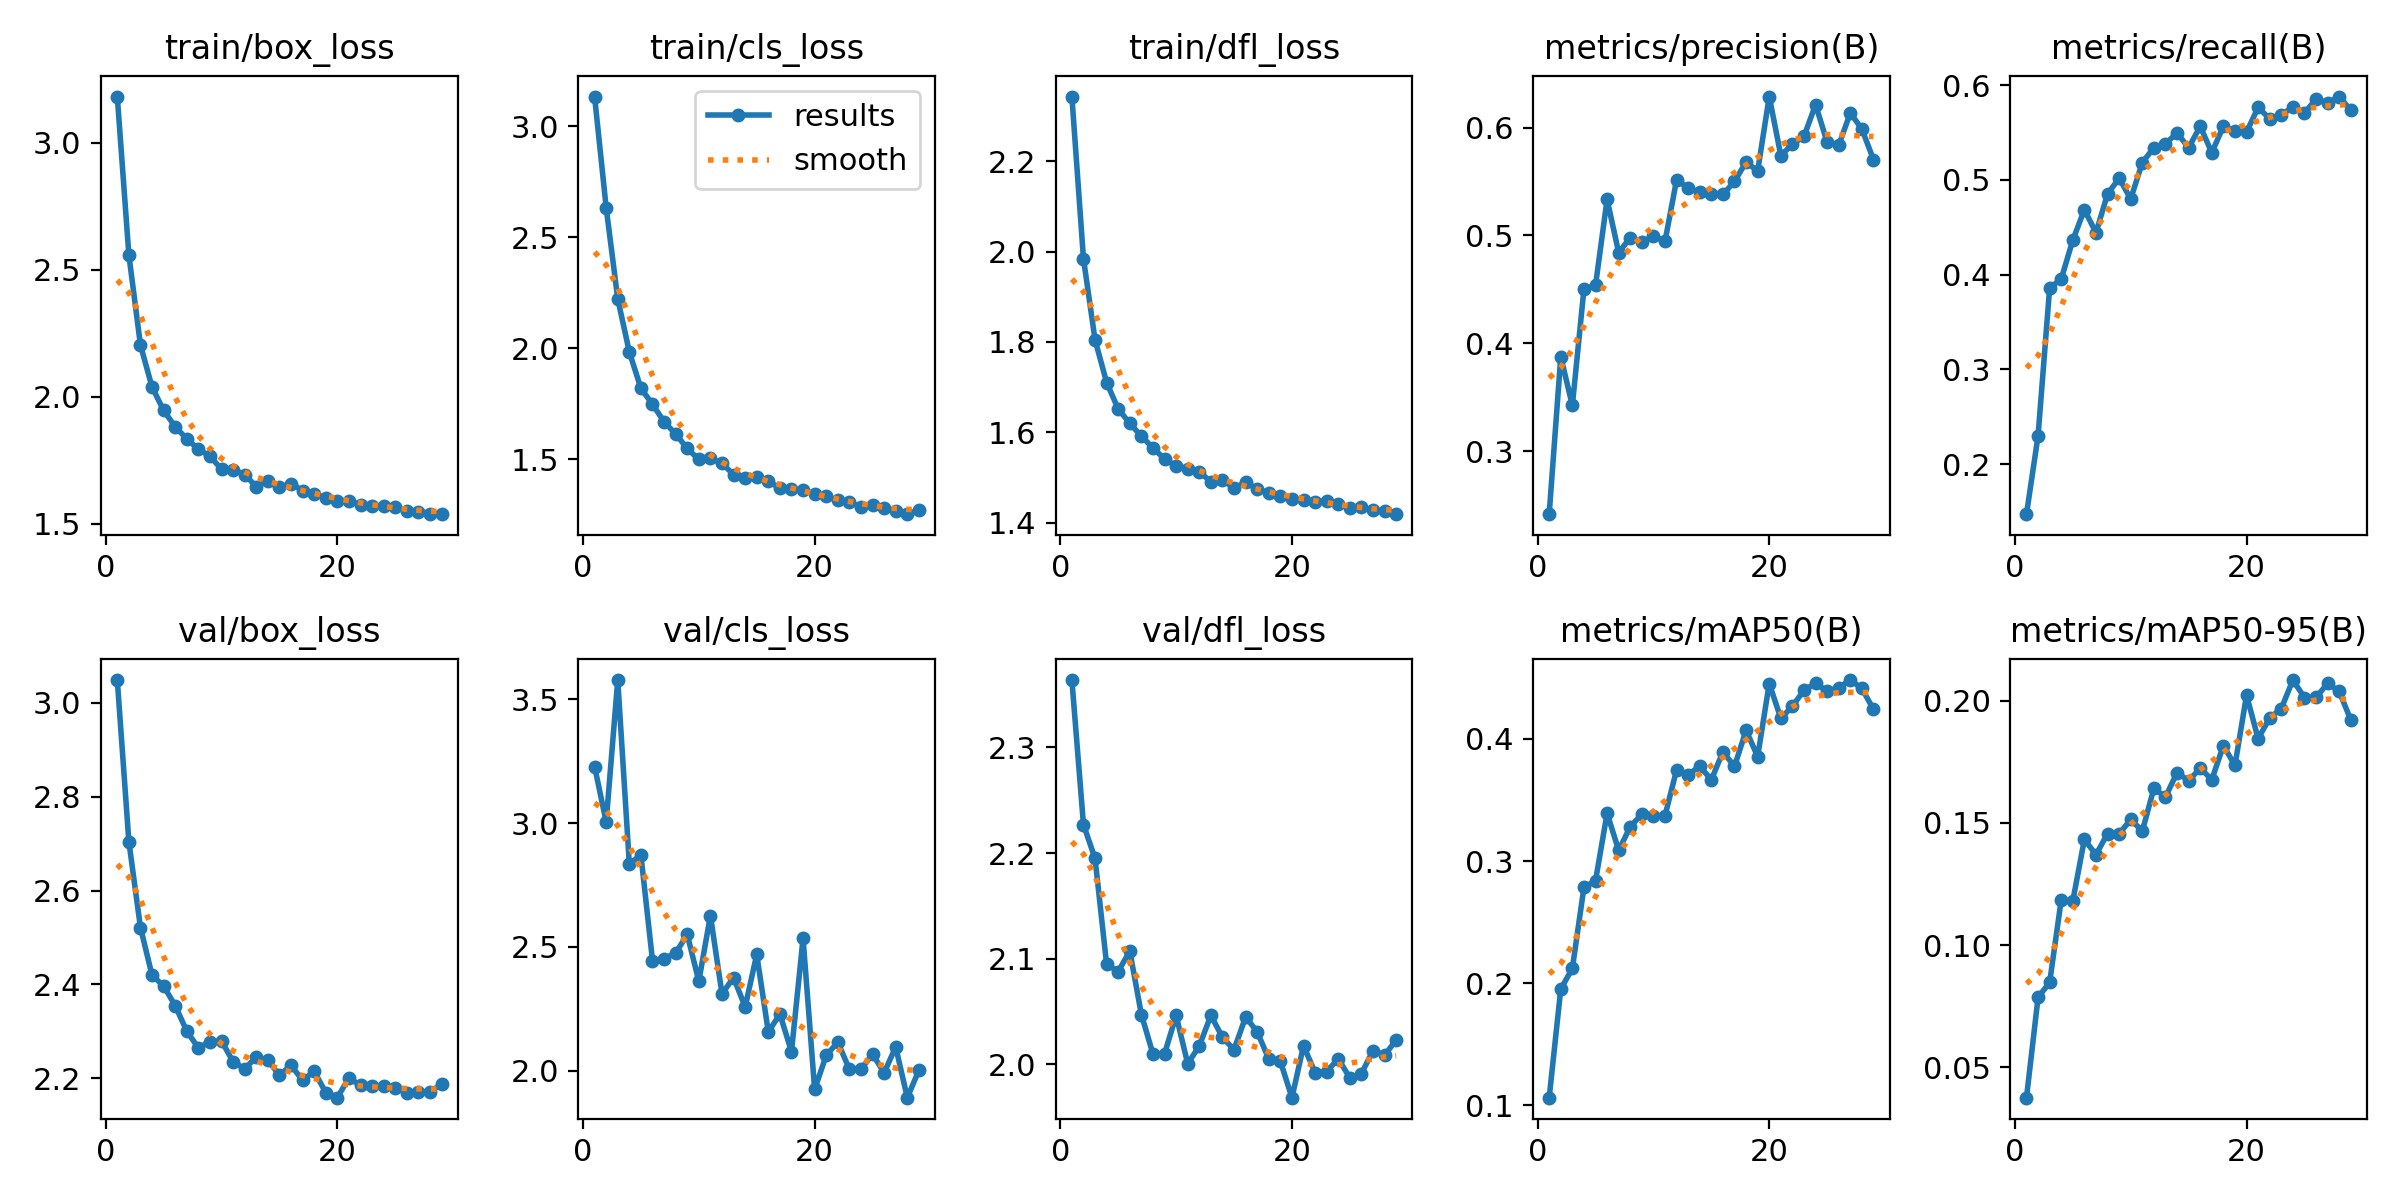

Values plotted in this chart, from the file beside it:
epoch, train/box_loss, train/cls_loss, train/dfl_loss, metrics/precision(B), metrics/recall(B), metrics/mAP50(B), metrics/mAP50-95(B), val/box_loss, val/cls_loss, val/dfl_loss, lr/pg0, lr/pg1, lr/pg2
1, 3.181, 3.133, 2.343, 0.2415, 0.1472, 0.1062, 0.03755, 3.049, 3.228, 2.364, 0.06701, 0.0003333, 0.0003333
2, 2.558, 2.633, 1.984, 0.3876, 0.23, 0.1952, 0.07857, 2.704, 3.005, 2.227, 0.034, 0.00066, 0.00066
3, 2.203, 2.222, 1.805, 0.3423, 0.3859, 0.212, 0.08476, 2.521, 3.577, 2.195, 0.0009874, 0.0009801, 0.0009801
4, 2.038, 1.983, 1.71, 0.4502, 0.3955, 0.2784, 0.1185, 2.42, 2.835, 2.095, 0.0009703, 0.0009703, 0.0009703
5, 1.946, 1.819, 1.652, 0.4537, 0.4364, 0.2839, 0.1181, 2.396, 2.87, 2.088, 0.0009703, 0.0009703, 0.0009703
6, 1.881, 1.748, 1.62, 0.5335, 0.4686, 0.3391, 0.1433, 2.355, 2.445, 2.107, 0.0009604, 0.0009604, 0.0009604
7, 1.833, 1.669, 1.592, 0.484, 0.4442, 0.3088, 0.137, 2.3, 2.453, 2.047, 0.0009505, 0.0009505, 0.0009505
8, 1.792, 1.614, 1.566, 0.4981, 0.4852, 0.3281, 0.1457, 2.265, 2.475, 2.01, 0.0009406, 0.0009406, 0.0009406
9, 1.766, 1.548, 1.541, 0.4935, 0.5017, 0.3385, 0.1455, 2.278, 2.55, 2.01, 0.0009307, 0.0009307, 0.0009307
10, 1.713, 1.499, 1.526, 0.4996, 0.48, 0.3367, 0.1514, 2.279, 2.362, 2.046, 0.0009208, 0.0009208, 0.0009208
11, 1.712, 1.505, 1.52, 0.4945, 0.5183, 0.3372, 0.1466, 2.235, 2.627, 2.001, 0.0009109, 0.0009109, 0.0009109
12, 1.693, 1.481, 1.513, 0.5516, 0.534, 0.3747, 0.1642, 2.22, 2.311, 2.017, 0.000901, 0.000901, 0.000901
13, 1.645, 1.431, 1.491, 0.5439, 0.5381, 0.3708, 0.1606, 2.245, 2.376, 2.046, 0.0008911, 0.0008911, 0.0008911
14, 1.668, 1.415, 1.495, 0.54, 0.5496, 0.3777, 0.1706, 2.238, 2.258, 2.026, 0.0008812, 0.0008812, 0.0008812
15, 1.643, 1.422, 1.477, 0.5386, 0.5338, 0.3665, 0.1672, 2.206, 2.47, 2.014, 0.0008713, 0.0008713, 0.0008713
16, 1.657, 1.401, 1.49, 0.538, 0.5566, 0.3895, 0.1724, 2.227, 2.157, 2.045, 0.0008614, 0.0008614, 0.0008614
17, 1.63, 1.37, 1.475, 0.5501, 0.5288, 0.3775, 0.1677, 2.195, 2.229, 2.031, 0.0008515, 0.0008515, 0.0008515
18, 1.618, 1.365, 1.467, 0.5681, 0.5566, 0.4071, 0.1817, 2.215, 2.078, 2.005, 0.0008416, 0.0008416, 0.0008416
19, 1.6, 1.362, 1.46, 0.5597, 0.5514, 0.3856, 0.1736, 2.169, 2.535, 2.003, 0.0008317, 0.0008317, 0.0008317
20, 1.588, 1.343, 1.452, 0.6288, 0.5505, 0.4454, 0.2023, 2.158, 1.925, 1.968, 0.0008218, 0.0008218, 0.0008218
21, 1.59, 1.333, 1.45, 0.5741, 0.5765, 0.4169, 0.1845, 2.2, 2.063, 2.018, 0.0008119, 0.0008119, 0.0008119
22, 1.574, 1.314, 1.446, 0.5847, 0.5645, 0.4268, 0.193, 2.184, 2.115, 1.992, 0.000802, 0.000802, 0.000802
23, 1.57, 1.307, 1.449, 0.5919, 0.5688, 0.4399, 0.1968, 2.183, 2.007, 1.993, 0.0007921, 0.0007921, 0.0007921
24, 1.569, 1.286, 1.442, 0.6213, 0.5767, 0.4456, 0.2085, 2.183, 2.007, 2.005, 0.0007822, 0.0007822, 0.0007822
25, 1.565, 1.293, 1.432, 0.5865, 0.5706, 0.4391, 0.2013, 2.18, 2.067, 1.987, 0.0007723, 0.0007723, 0.0007723
26, 1.551, 1.282, 1.434, 0.5836, 0.5854, 0.442, 0.2014, 2.169, 1.992, 1.991, 0.0007624, 0.0007624, 0.0007624
27, 1.547, 1.267, 1.429, 0.6137, 0.581, 0.4483, 0.2071, 2.17, 2.097, 2.013, 0.0007525, 0.0007525, 0.0007525
28, 1.54, 1.253, 1.425, 0.5987, 0.588, 0.4414, 0.2038, 2.171, 1.892, 2.009, 0.0007426, 0.0007426, 0.0007426
29, 1.537, 1.271, 1.419, 0.5704, 0.5735, 0.4242, 0.1922, 2.187, 2.002, 2.023, 0.0007327, 0.0007327, 0.0007327
